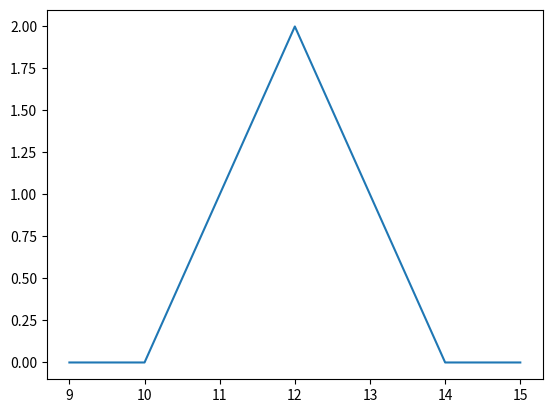

This figure's Python source:
# -*- coding: utf-8 -*-
"""
Problem Set 4
"""

from math import exp, sqrt
from matplotlib.pyplot import plot
from random import gauss, seed


class EuroDerivative:
    def get_price(self, s0, rfr, volatilidad, plazo, simulaciones, sd=None):
        """
        El precio del derivado, calculado con simulaciones Monte Carlo, cada
        precio es parte del path de una GBM.
        Parámetros:
            s0           : Precio inicial del activo subyacente
            rfr          : Tasa libre de riesgo de capitalización contínua
            volatilidad  : Diaria anualizada de capitalización contínua
            plazo        : En días
            simulaciones : Cantidad de precios a simular
            sd           : Semilla para el generador de números de random
        """
        seed(sd)
        tv = sum(self.payoff(sim_gbm(s0, rfr, volatilidad, plazo))
                 for _ in range(simulaciones))
        return tv * exp(-rfr * plazo / 365.0) / simulaciones

    def plot_payoff(self, min, max):
        """
        Muestra el gráfico de payoffs entre dos precios determinados.
        Parámetros:
            min: int, precio mínimo menor al strike más pequeño de las opciones
            max: int, precio máximo mayor al strike más grande de las opciones
        """
        pr = range(min * 2, max * 2 + 1)
        plot([p / 2 for p in pr], [self.payoff(p / 2) for p in pr])


class Strategy(EuroDerivative):
    def __init__(self, name):
        """
        Inicializo una estrategia con cierto nombre y sin opciones.
        """
        self.__name = name
        self.__options = []

    def __repr__(self):
        pos = '\n'.join(f'{"Long" if q > 0 else "Short":5} {abs(q)} {o}'
                        for q, o in self.__options)
        return '\n'.join([f'Strategy: {self.__name}', '-' * 20, pos, '-' * 20])

    def add_position(self, cantidad, opcion):
        """
        Agrego cantidad de opciones a mi estrategia.
        Parámetros:
            cantidad: int, positivo si es Long o negativo si es un Short
            opcion  : Call o Put, con cierto strike price
        """
        self.__options.append((cantidad, opcion))

    def payoff(self, market_price):
        """
        El payoff de la estrategia es la suma de los payoff de sus opciones
        Parámetros:
            market_price: El precio de mercado en el día del ejercicio
        """
        return sum(q * opt.payoff(market_price) for q, opt in self.__options)


class VanillaOption(EuroDerivative):
    def __init__(self, option_type, strike):
        """
        Inicializa la opción con un tipo (call o put) y el strike
        """
        self._type = option_type
        self._strike = strike

    def __repr__(self):
        return f'{self._type} @ {self._strike:.2f}'


class Call(VanillaOption):
    def __init__(self, strike):
        """
        Usa el constructor de VanillaOption para inicializar un Call con strike
        """
        super().__init__('Call', strike)

    def payoff(self, price):
        """
        Calcula el payoff del Call, si el precio del mercado es menor o igual
        al strike, no se ejerce la opción, siendo 0 el payoff
        Parámetros:
            price : Precio de mercado del activo subyacente
        """
        return price - self._strike if price > self._strike else 0


class Put(VanillaOption):
    def __init__(self, strike):
        """
        Usa el constructor de VanillaOption para inicializar un Put con strike
        """
        super().__init__('Put', strike)

    def payoff(self, price):
        """
        Calcula el payoff del Put, si el precio del mercado es mayor o igual al
        strike, no se ejerce la opción, siendo 0 el payoff
        Parámetros:
            price : Precio de mercado del activo subyacente
        """
        return self._strike - price if self._strike > price else 0


def sim_gbm(s0, drift, sigma, plazo):
    """
    Simula precio terminal de un Geometric Brownian Motion al cabo de un plazo.
    Parámetros:
        s0    : Precio inicial del stock
        drift : Drift (Tasa diaria anualizada / Cap. contínua)
        sigma : Volatidad (Diaria anualizada / Cap. contínua)
        plazo : Cantidad de días de plazo de la simulación
    """
    st = s0 * exp((drift - .5 * sigma * sigma) * (plazo / 365.) +
                  sigma * sqrt(plazo / 365.) * gauss(0., 1.))
    return st


if __name__ == '__main__':
    strategy = Strategy('Butterfly')
    strategy.add_position(1, Call(10))
    strategy.add_position(-2, Call(12))
    strategy.add_position(1, Call(14))
    print(strategy)

    strategy.plot_payoff(9, 15)

    params = {'s0': 10, 'rfr': 0.05, 'volatilidad': 0.15,
              'plazo': 180, 'simulaciones': 100000, 'sd': 123}
    strategy_price = strategy.get_price(**params)
    print("The price for this strategy is", strategy_price)
